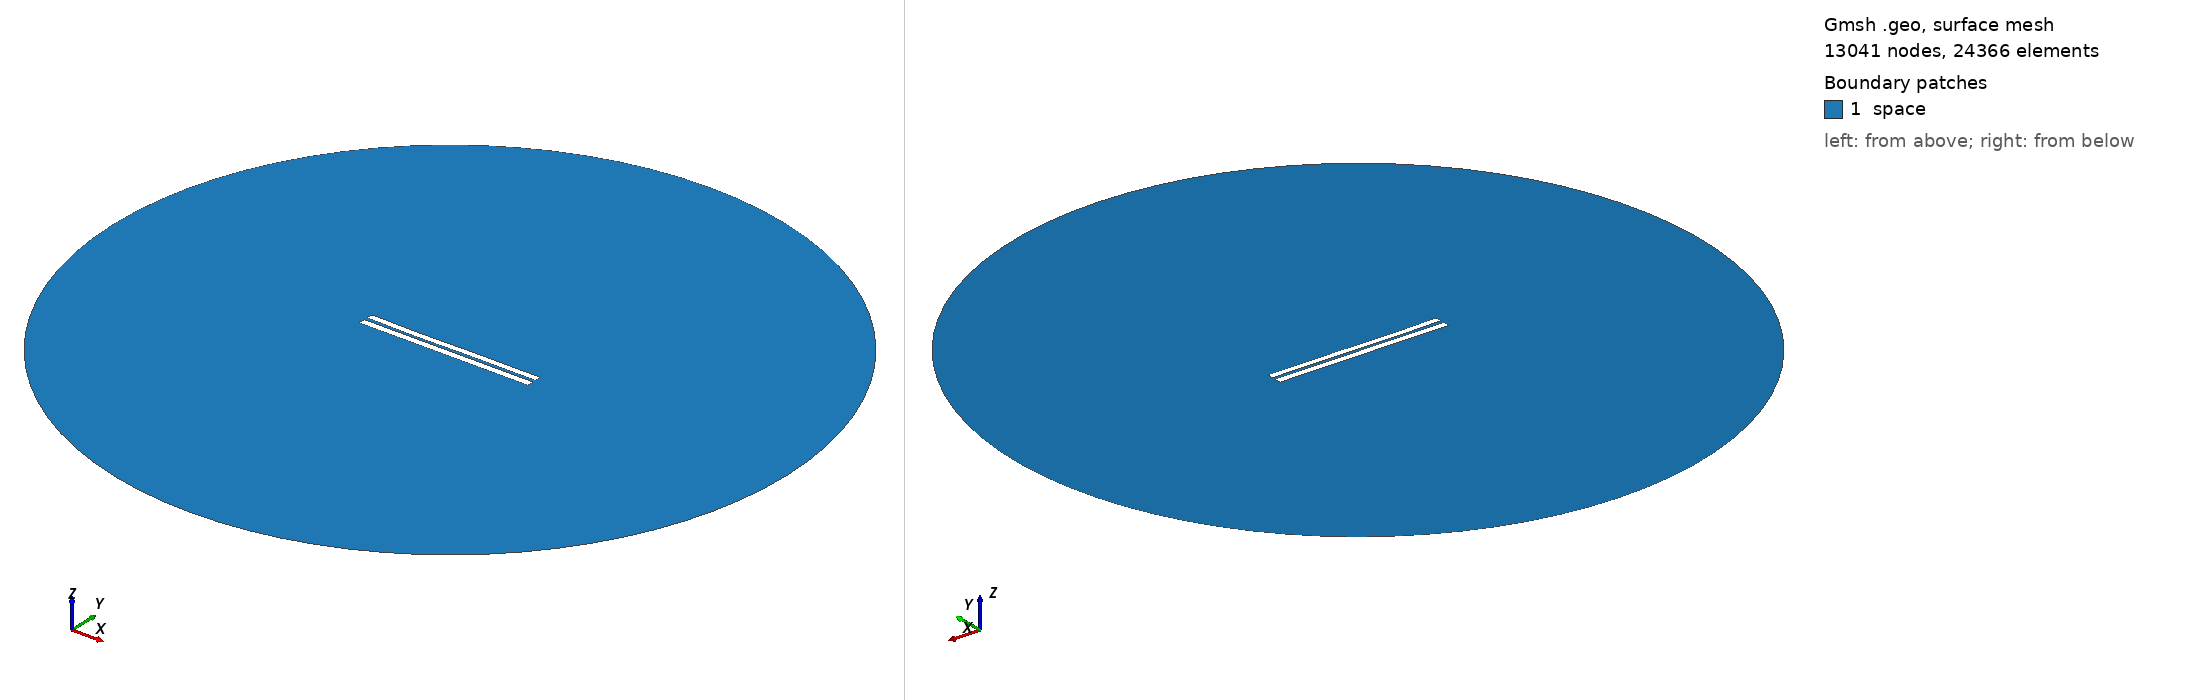

Gmsh geometry script, surface-meshed: 13041 nodes, 24366 surface elements. Boundary patches (legend numbers): 1 space. Left view from above one corner, right view from below the opposite corner. Legend entries are the model's physical surfaces. The drawing asked Gmsh for element sizes between 1% and 20% of the model's largest extent; the script's own settings can give other sizes.

=== 4377.geo (drawn) ===
//---------------------------------------
// Geometry kernel
//---------------------------------------

SetFactory("OpenCASCADE");



//---------------------------------------
// Parameters of the geometry
//---------------------------------------

// Overetch of the upper plate
overetch = 0.125;

// Distance between the plates
distance = 2.0;

// Discretization over the x axis (for the deformation)
nx = 50; 

// Length of the plate
L = 100 - overetch; 

// Number of modes
n = 4; 

// 1st mode coefficient
coeff(1) = -0.15;
beta(1) = 0.596864 * 3.1415926535 / L;

// 2nd mode coefficient
coeff(2) = -0.15;
beta(2) = 1.49418 * 3.1415926535 / L;

// 3rd mode coefficient
coeff(3) = -0.15;
beta(3) = 2.50025 * 3.1415926535 / L;

// 4th mode coefficient
coeff(4) = -0.075;
beta(4) = 3.49999 * 3.1415926535 / L;



//---------------------------------------
// Upper plate (deformed rectangle)
//---------------------------------------

// Coordiantes of the upper plate
xmin = -50;
xmax = 50 - overetch;

// Height of the upper plate
yheight = 4 - 2 * overetch;

// Indexes of the points
UpperID[] = {};
LowerID[] = {};
LeftID[] = {};
RightID[] = {};

// Point index
p = 1;

// Horizontal edges
For i In {1:nx}
    x = xmin + (i-1)*(xmax - xmin)/(nx-1);

    y_bottom = distance / 2 + overetch;
    For j In {1:n}
        C = (Cosh(beta(j)*L) + Cos(beta(j)*L)) / (Sinh(beta(j)*L) + Sin(beta(j)*L));
        y_bottom  = y_bottom + coeff(j) * (Cosh(beta(j)*(x+50)) - Cos(beta(j)*(x+50)) - C * (Sinh(beta(j)*(x+50)) - Sin(beta(j)*(x+50))));
    EndFor

    y_top = y_bottom + yheight;

    Point(p) = {x, y_top, 0, 1.0};
    UpperID[i] = p;
    p = p + 1;

    Point(p) = {x, y_bottom, 0, 1.0};
    LowerID[i] = p;
    p = p + 1;
EndFor

// Create point lists
UpperPts[] = {}; LowerPts[] = {};
For i In {1:nx}
  UpperPts[] += {UpperID[i]};
  LowerPts[] += {LowerID[i]};
EndFor

// Build splines
Spline(1) = {UpperPts[]};
Spline(2) = {LowerPts[]};
Line(3) = {LowerPts[nx-1], UpperPts[nx-1]};
Line(4) = {LowerPts[0], UpperPts[0]};

// Build the plane surface
Curve Loop(1) = {2, 3, -1, -4};
Plane Surface(1) = {1};



//---------------------------------------
// Lower plate (rectangle)
//---------------------------------------

// Vertices
Point(1001) = {-50, -1, 0, 1.0};
Point(1002) = { 50, -1, 0, 1.0};
Point(1003) = { 50,  -5, 0, 1.0};
Point(1004) = {-50,  -5, 0, 1.0};

// Edges
Line(5) = {1001, 1002};
Line(6) = {1002, 1003};
Line(7) = {1003, 1004};
Line(8) = {1004, 1001};

// Plane surface
Line Loop(2) = {5, 6, 7, 8};
Plane Surface(2) = {2}; 



//---------------------------------------
// Outer (fictious) boundary
//---------------------------------------

// Points
Point(1005) = {0, 0, 0};       // Center
Point(1006) = {200, 0, 0};     // Start point
Point(1007) = {0, 200, 0};     // 90 degrees
Point(1008) = {-200, 0, 0};    // 180 degrees
Point(1009) = {0, -200, 0};    // 270 degrees

// Circle arcs (each needs start, center, end)
Circle(9) = {1006, 1005, 1007};
Circle(10) = {1007, 1005, 1008};
Circle(11) = {1008, 1005, 1009};
Circle(12) = {1009, 1005, 1006};

// Plane surface for the entire domain
Curve Loop(3) = {9, 10, 11, 12};
Surface(3) = {3};

// Subtract the plates from the whole domain to obtain the actual domain where we want to solve the equations
BooleanDifference{ Surface{3}; Delete; }{ Surface{1}; Surface{2}; Delete; }




//---------------------------------------
// Transfinite Lines/Curves
//---------------------------------------

// Set the number of points on the boundaries
r = 7;

// Plates
Transfinite Curve {1, 2} = 50*r Using Progression 1;
Transfinite Curve {3, 4} = 2*r Using Progression 1;
Transfinite Line {5, 7} = 50*r Using Progression 1;
Transfinite Line {6, 8} = 2*r Using Progression 1;

// Outer boundary
Transfinite Line {9, 10, 11, 12} = 20 Using Progression 1;



//---------------------------------------
// Physical groups
//---------------------------------------                

// Physical curves (boundaries)
Physical Line("force_segment", 10) = {2};
Physical Line("upper_plate", 11) = {1, 3, 4};
Physical Line("lower_plate", 12) = {5, 6, 7, 8};
Physical Line("boundary", 20) = {9, 10, 11, 12};

// Physical Surfaces
Physical Surface("space", 30) = {3};



//---------------------------------------
// 6. Generate the Mesh
//---------------------------------------

// 2D mesh generation
Mesh 2;
